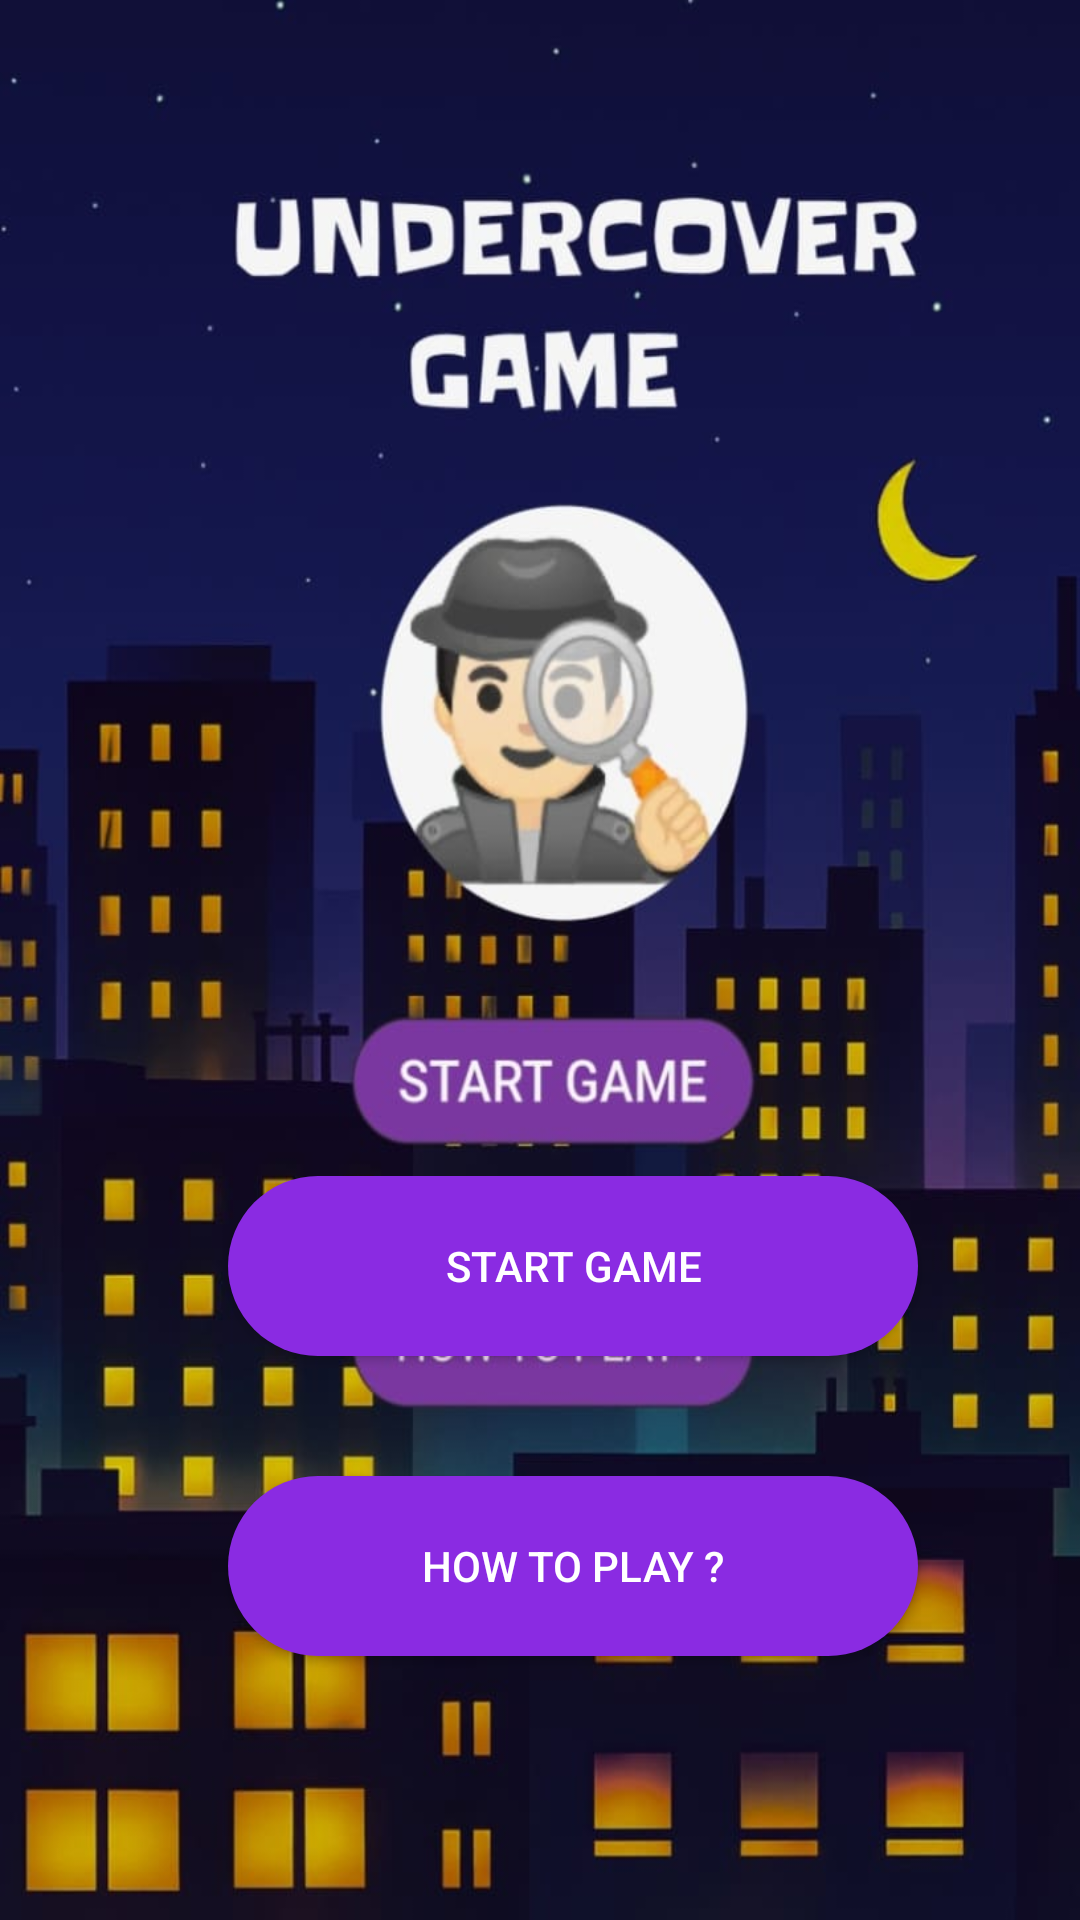

Android layout source for this screen:
<!-- AndroidManifest.xml: application theme Theme.AppCompat.Light.NoActionBar -->
<!-- res/layout/activity_main.xml -->
<?xml version="1.0" encoding="utf-8"?>
<androidx.constraintlayout.widget.ConstraintLayout xmlns:android="http://schemas.android.com/apk/res/android"
    xmlns:app="http://schemas.android.com/apk/res-auto"
    android:layout_width="match_parent"
    android:layout_height="match_parent"
    android:background="@drawable/bg_full">

	<Button
		android:id="@+id/btnStartGame"
		android:layout_width="230dp"
		android:layout_height="60dp"
		android:layout_marginStart="76dp"
		android:layout_marginTop="392dp"
		android:background="@drawable/rounded_purple_btn"
		android:text="START GAME"
		android:textColor="@color/white"
		app:layout_constraintStart_toStartOf="parent"
		app:layout_constraintTop_toTopOf="parent" />

	<Button
		android:id="@+id/btnHowToPlay"
		android:layout_width="230dp"
		android:layout_height="60dp"
		android:layout_marginStart="76dp"
		android:layout_marginTop="492dp"
		android:background="@drawable/rounded_purple_btn"
		android:text="HOW TO PLAY ?"
		android:textColor="@color/white"
		app:layout_constraintStart_toStartOf="parent"
		app:layout_constraintTop_toTopOf="parent" />

</androidx.constraintlayout.widget.ConstraintLayout>
<!-- resources referenced by this layout -->
<resources>
  <color name="white">#FFFFFFFF</color>
  <!-- drawable bg_full: png bitmap (drawable, 71247 bytes) -->
  <!-- drawable rounded_purple_btn (drawable) -->
  <shape xmlns:android="http://schemas.android.com/apk/res/android"
      android:shape="rectangle">
  	<corners android:radius="35dp" />
  	<solid android:color="#8A2BE2"/>
  </shape>
</resources>
